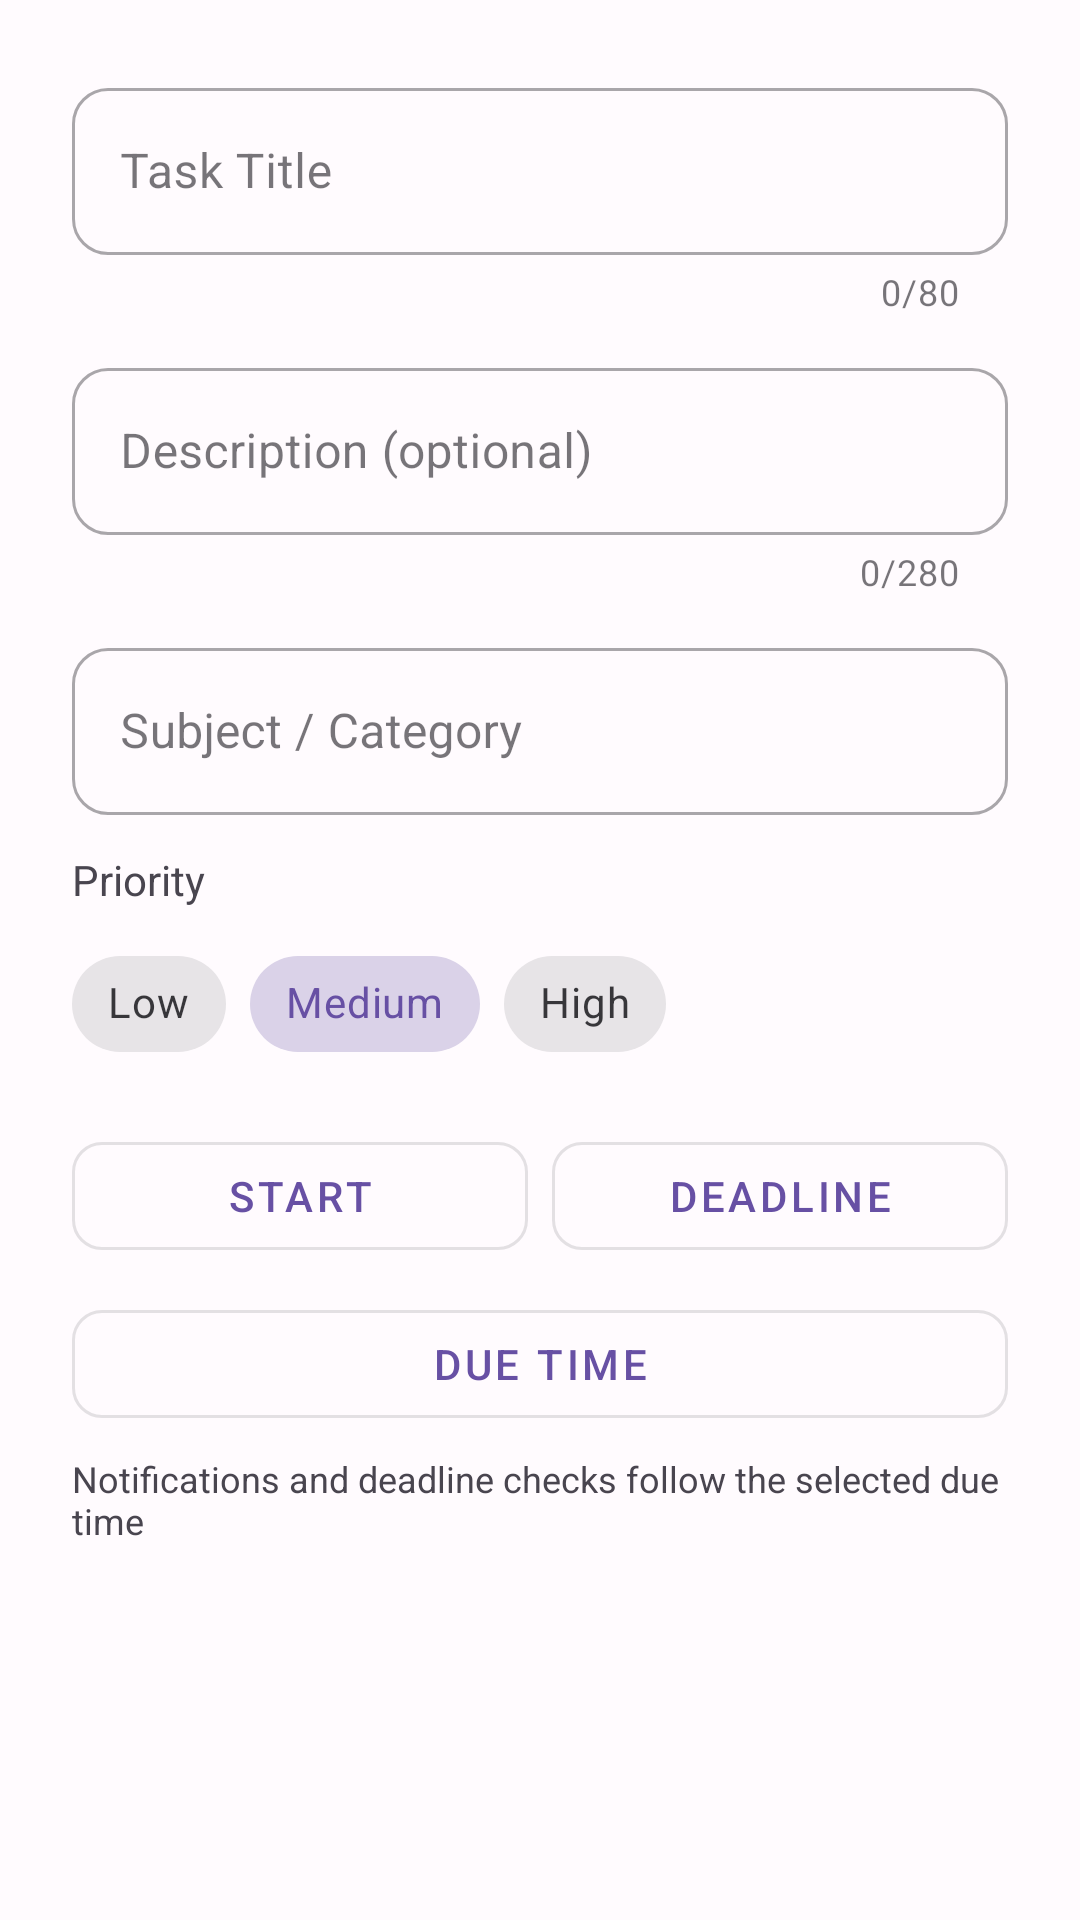

Here is an Android app screen rendered from its layout file. Give the layout XML and the strings, colors and styles it references.
<!-- AndroidManifest.xml: application theme Theme.StudySyncproject -->
<!-- res/layout/dialog_create_task.xml -->
<?xml version="1.0" encoding="utf-8"?>
<LinearLayout xmlns:android="http://schemas.android.com/apk/res/android"
    xmlns:app="http://schemas.android.com/apk/res-auto"
    android:layout_width="match_parent"
    android:layout_height="wrap_content"
    android:orientation="vertical"
    android:padding="@dimen/space_2xl">

    <com.google.android.material.textfield.TextInputLayout
        android:id="@+id/til_title"
        style="@style/Widget.StudySync.TextInputLayout"
        android:layout_width="match_parent"
        android:layout_height="wrap_content"
        android:layout_marginBottom="@dimen/space_md"
        android:hint="Task Title"
        app:counterEnabled="true"
        app:counterMaxLength="80">

        <com.google.android.material.textfield.TextInputEditText
            android:id="@+id/et_title"
            android:layout_width="match_parent"
            android:layout_height="wrap_content"
            android:inputType="text"
            android:maxLength="80"
            android:maxLines="1" />
    </com.google.android.material.textfield.TextInputLayout>

    <com.google.android.material.textfield.TextInputLayout
        android:id="@+id/til_description"
        style="@style/Widget.StudySync.TextInputLayout"
        android:layout_width="match_parent"
        android:layout_height="wrap_content"
        android:layout_marginBottom="@dimen/space_md"
        android:hint="Description (optional)"
        app:counterEnabled="true"
        app:counterMaxLength="280">

        <com.google.android.material.textfield.TextInputEditText
            android:id="@+id/et_description"
            android:layout_width="match_parent"
            android:layout_height="wrap_content"
            android:inputType="textMultiLine"
            android:maxLength="280"
            android:maxLines="3" />
    </com.google.android.material.textfield.TextInputLayout>

    <com.google.android.material.textfield.TextInputLayout
        android:id="@+id/til_category"
        style="@style/Widget.StudySync.TextInputLayout"
        android:layout_width="match_parent"
        android:layout_height="wrap_content"
        android:layout_marginBottom="@dimen/space_md"
        android:hint="Subject / Category">

        <com.google.android.material.textfield.TextInputEditText
            android:id="@+id/et_category"
            android:layout_width="match_parent"
            android:layout_height="wrap_content"
            android:inputType="text"
            android:maxLines="1" />
    </com.google.android.material.textfield.TextInputLayout>

    <TextView
        android:layout_width="wrap_content"
        android:layout_height="wrap_content"
        android:layout_marginBottom="@dimen/space_sm"
        android:text="Priority"
        android:textColor="@color/text_secondary"
        android:textSize="14sp" />

    <com.google.android.material.chip.ChipGroup
        android:id="@+id/chip_group_priority"
        android:layout_width="wrap_content"
        android:layout_height="wrap_content"
        android:layout_marginBottom="@dimen/space_lg"
        app:singleSelection="true">

        <com.google.android.material.chip.Chip
            android:id="@+id/chip_low"
            style="@style/Widget.MaterialComponents.Chip.Choice"
            android:layout_width="wrap_content"
            android:layout_height="wrap_content"
            android:text="Low" />

        <com.google.android.material.chip.Chip
            android:id="@+id/chip_medium"
            style="@style/Widget.MaterialComponents.Chip.Choice"
            android:layout_width="wrap_content"
            android:layout_height="wrap_content"
            android:checked="true"
            android:text="Medium" />

        <com.google.android.material.chip.Chip
            android:id="@+id/chip_high"
            style="@style/Widget.MaterialComponents.Chip.Choice"
            android:layout_width="wrap_content"
            android:layout_height="wrap_content"
            android:text="High" />
    </com.google.android.material.chip.ChipGroup>

    <LinearLayout
        android:layout_width="match_parent"
        android:layout_height="wrap_content"
        android:orientation="horizontal">

        <com.google.android.material.button.MaterialButton
            android:id="@+id/btn_pick_start_date"
            style="@style/Widget.StudySync.Button.Outlined"
            android:layout_width="0dp"
            android:layout_height="48dp"
            android:layout_weight="1"
            android:text="Start"
            app:cornerRadius="@dimen/radius_sm" />

        <com.google.android.material.button.MaterialButton
            android:id="@+id/btn_pick_deadline"
            style="@style/Widget.StudySync.Button.Outlined"
            android:layout_width="0dp"
            android:layout_height="48dp"
            android:layout_marginStart="8dp"
            android:layout_weight="1"
            android:text="Deadline"
            app:cornerRadius="@dimen/radius_sm" />
    </LinearLayout>

    <com.google.android.material.button.MaterialButton
        android:id="@+id/btn_pick_deadline_time"
        style="@style/Widget.StudySync.Button.Outlined"
        android:layout_width="match_parent"
        android:layout_height="48dp"
        android:layout_marginTop="8dp"
        android:text="Due Time"
        app:cornerRadius="@dimen/radius_sm" />

    <TextView
        android:id="@+id/tv_deadline_details"
        android:layout_width="match_parent"
        android:layout_height="wrap_content"
        android:layout_marginTop="6dp"
        android:text="Notifications and deadline checks follow the selected due time"
        android:textColor="@color/text_secondary"
        android:textSize="12sp" />

</LinearLayout>
<!-- resources referenced by this layout -->
<resources>
  <color name="text_secondary">#49454F</color>
  <dimen name="radius_sm">10dp</dimen>
  <dimen name="space_2xl">24dp</dimen>
  <dimen name="space_lg">16dp</dimen>
  <dimen name="space_md">12dp</dimen>
  <dimen name="space_sm">8dp</dimen>
  <style name="Widget.StudySync.Button.Outlined" parent="Widget.MaterialComponents.Button.OutlinedButton">
          <item name="android:layout_height">@dimen/button_height</item>
          <item name="cornerRadius">@dimen/radius_md</item>
      </style>
  <style name="Widget.StudySync.TextInputLayout" parent="Widget.MaterialComponents.TextInputLayout.OutlinedBox">
          <item name="boxCornerRadiusTopStart">@dimen/radius_md</item>
          <item name="boxCornerRadiusTopEnd">@dimen/radius_md</item>
          <item name="boxCornerRadiusBottomStart">@dimen/radius_md</item>
          <item name="boxCornerRadiusBottomEnd">@dimen/radius_md</item>
          <item name="hintTextColor">@color/text_secondary</item>
      </style>
  <style name="Theme.StudySyncproject" parent="Base.Theme.StudySyncproject" />
  <dimen name="button_height">52dp</dimen>
  <dimen name="radius_md">12dp</dimen>
  <style name="Base.Theme.StudySyncproject" parent="Theme.Material3.DayNight.NoActionBar">
          <item name="colorPrimary">@color/primary</item>
          <item name="colorOnPrimary">@color/on_primary</item>
          <item name="colorSecondary">@color/secondary</item>
          <item name="colorOnSecondary">@color/on_secondary</item>
          <item name="colorSurface">@color/surface</item>
          <item name="android:colorBackground">@color/background</item>
          <item name="colorError">@color/error</item>
          <item name="colorPrimaryDark">@color/primary_dark</item>
      </style>
  <color name="primary">#6750A4</color>
  <color name="on_primary">#FFFFFF</color>
  <color name="secondary">#625B71</color>
  <color name="on_secondary">#FFFFFF</color>
  <color name="surface">#FFFBFE</color>
  <color name="background">#FFFBFE</color>
  <color name="error">#B3261E</color>
  <color name="primary_dark">#4F378B</color>
</resources>
